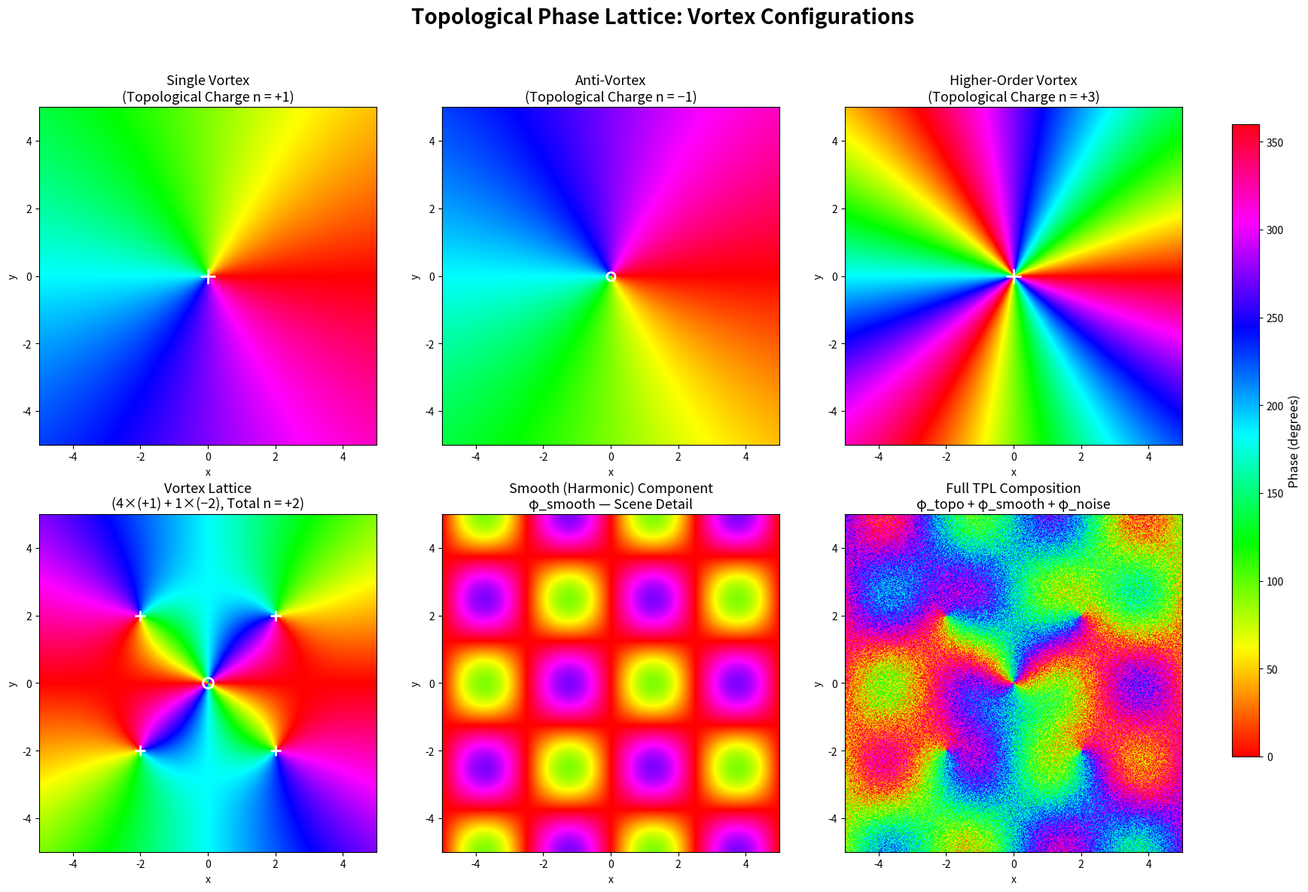

Generate this figure with matplotlib: (Note: this script raises an exception after producing the figure.)
"""
Demo 1: Topological Phase Lattice Visualization
================================================
Visualizes the topological phase vortex structure that forms the basis
of the TPL framework. Shows how phase configurations carry topological
charges (winding numbers) and how they combine.

Generates: output/phase_vortex_lattice.png
"""

import numpy as np
import matplotlib.pyplot as plt
import matplotlib.colors as mcolors

def create_vortex(X, Y, x0, y0, charge=1):
    """Create a phase vortex centered at (x0, y0) with given topological charge."""
    return charge * np.arctan2(Y - y0, X - x0)

def phase_to_rgb(phase, amplitude=None):
    """Convert phase (0 to 2π) to HSV color, with optional amplitude modulation."""
    if amplitude is None:
        amplitude = np.ones_like(phase)
    # Normalize phase to [0, 1]
    hue = (phase % (2 * np.pi)) / (2 * np.pi)
    saturation = np.ones_like(hue)
    value = amplitude / amplitude.max() if amplitude.max() > 0 else amplitude
    
    hsv = np.stack([hue, saturation, value], axis=-1)
    rgb = mcolors.hsv_to_rgb(hsv)
    return rgb

def main():
    # Grid
    N = 500
    x = np.linspace(-5, 5, N)
    y = np.linspace(-5, 5, N)
    X, Y = np.meshgrid(x, y)
    
    fig, axes = plt.subplots(2, 3, figsize=(18, 12))
    fig.suptitle('Topological Phase Lattice: Vortex Configurations',
                 fontsize=20, fontweight='bold', y=0.98)
    
    # Panel 1: Single vortex (charge +1)
    phi1 = create_vortex(X, Y, 0, 0, charge=1)
    ax = axes[0, 0]
    ax.imshow(phase_to_rgb(phi1), extent=[-5, 5, -5, 5], origin='lower')
    ax.set_title('Single Vortex\n(Topological Charge n = +1)', fontsize=13)
    ax.set_xlabel('x')
    ax.set_ylabel('y')
    ax.plot(0, 0, 'w+', markersize=15, markeredgewidth=2)
    
    # Panel 2: Anti-vortex (charge -1)
    phi2 = create_vortex(X, Y, 0, 0, charge=-1)
    ax = axes[0, 1]
    ax.imshow(phase_to_rgb(phi2), extent=[-5, 5, -5, 5], origin='lower')
    ax.set_title('Anti-Vortex\n(Topological Charge n = −1)', fontsize=13)
    ax.set_xlabel('x')
    ax.set_ylabel('y')
    ax.plot(0, 0, 'w-', markersize=15, markeredgewidth=2)
    ax.plot(0, 0, 'wo', markersize=8, markeredgewidth=2, markerfacecolor='none')
    
    # Panel 3: Higher-order vortex (charge +3)
    phi3 = create_vortex(X, Y, 0, 0, charge=3)
    ax = axes[0, 2]
    ax.imshow(phase_to_rgb(phi3), extent=[-5, 5, -5, 5], origin='lower')
    ax.set_title('Higher-Order Vortex\n(Topological Charge n = +3)', fontsize=13)
    ax.set_xlabel('x')
    ax.set_ylabel('y')
    ax.plot(0, 0, 'w+', markersize=15, markeredgewidth=2)
    
    # Panel 4: Vortex lattice (multiple vortices)
    phi4 = np.zeros_like(X)
    vortex_positions = [(-2, -2, 1), (2, -2, 1), (-2, 2, 1), (2, 2, 1), (0, 0, -2)]
    for x0, y0, q in vortex_positions:
        phi4 += create_vortex(X, Y, x0, y0, charge=q)
    ax = axes[1, 0]
    ax.imshow(phase_to_rgb(phi4), extent=[-5, 5, -5, 5], origin='lower')
    ax.set_title('Vortex Lattice\n(4×(+1) + 1×(−2), Total n = +2)', fontsize=13)
    ax.set_xlabel('x')
    ax.set_ylabel('y')
    for x0, y0, q in vortex_positions:
        marker = 'w+' if q > 0 else 'wo'
        ax.plot(x0, y0, marker, markersize=10, markeredgewidth=2,
                markerfacecolor='none' if q < 0 else 'white')
    
    # Panel 5: TPL Decomposition - smooth component
    # Harmonic component (smooth phase variation)
    phi_smooth = 0.5 * np.sin(2 * np.pi * X / 5) * np.cos(2 * np.pi * Y / 5) * np.pi
    ax = axes[1, 1]
    ax.imshow(phase_to_rgb(phi_smooth), extent=[-5, 5, -5, 5], origin='lower')
    ax.set_title('Smooth (Harmonic) Component\nφ_smooth — Scene Detail', fontsize=13)
    ax.set_xlabel('x')
    ax.set_ylabel('y')
    
    # Panel 6: Full TPL composition
    phi_noise = np.random.RandomState(42).uniform(-0.3, 0.3, X.shape) * np.pi
    phi_total = phi4 + phi_smooth + phi_noise
    ax = axes[1, 2]
    ax.imshow(phase_to_rgb(phi_total), extent=[-5, 5, -5, 5], origin='lower')
    ax.set_title('Full TPL Composition\nφ_topo + φ_smooth + φ_noise', fontsize=13)
    ax.set_xlabel('x')
    ax.set_ylabel('y')
    
    # Add colorbar for phase
    cbar_ax = fig.add_axes([0.92, 0.15, 0.02, 0.7])
    phase_cmap = plt.cm.hsv
    norm = plt.Normalize(0, 360)
    sm = plt.cm.ScalarMappable(cmap=phase_cmap, norm=norm)
    sm.set_array([])
    cbar = fig.colorbar(sm, cax=cbar_ax)
    cbar.set_label('Phase (degrees)', fontsize=12)
    
    plt.tight_layout(rect=[0, 0, 0.9, 0.95])
    plt.savefig('demos/output/phase_vortex_lattice.png', dpi=150, bbox_inches='tight')
    plt.close()
    print("✓ Generated: demos/output/phase_vortex_lattice.png")

if __name__ == '__main__':
    main()
